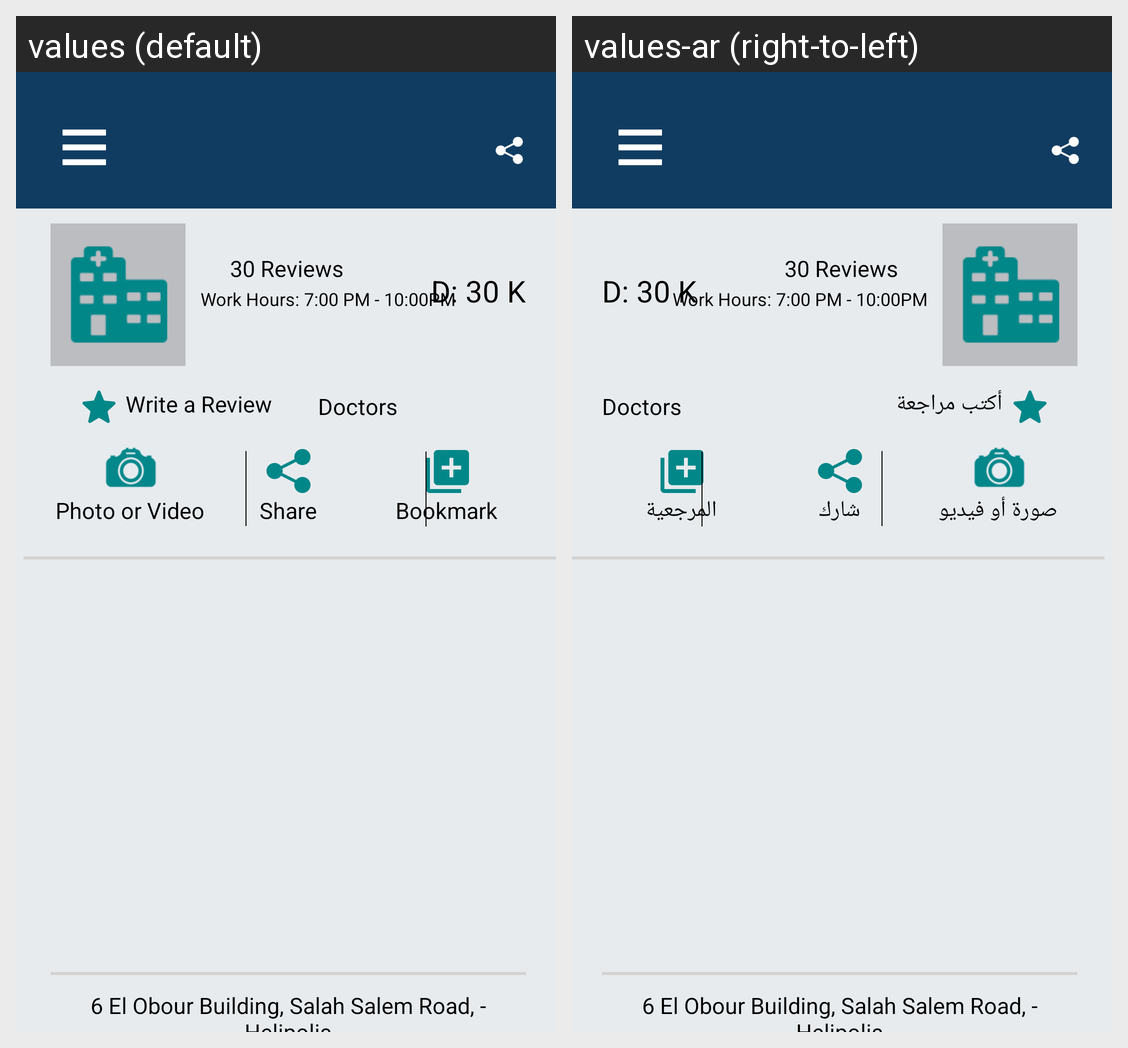

This grid shows one Android layout under two languages. Give, for every string resource on the screen, its name, the default text and each shown locale's text.
Android screen res/layout/hospital_profile.xml rendered under 2 locales, left to right: values (default), values-ar (right-to-left). Device: Nexus 5 (rendered at 1080×1920; each locale shown at half size, 540×960, under a caption strip naming it); theme AppTheme.
Strings drawn on this screen, with the default value and each locale's value (text and hints the layout hard-codes, and strings that could not be matched under every locale, appear in the picture but are not listed):

write_a_review
  values: Write a Review
  values-ar: أكتب مراجعة

photo_or_video
  values: Photo or Video
  values-ar: صورة أو فيديو

share
  values: Share
  values-ar: شارك

bookmark
  values: Bookmark
  values-ar: المرجعية
